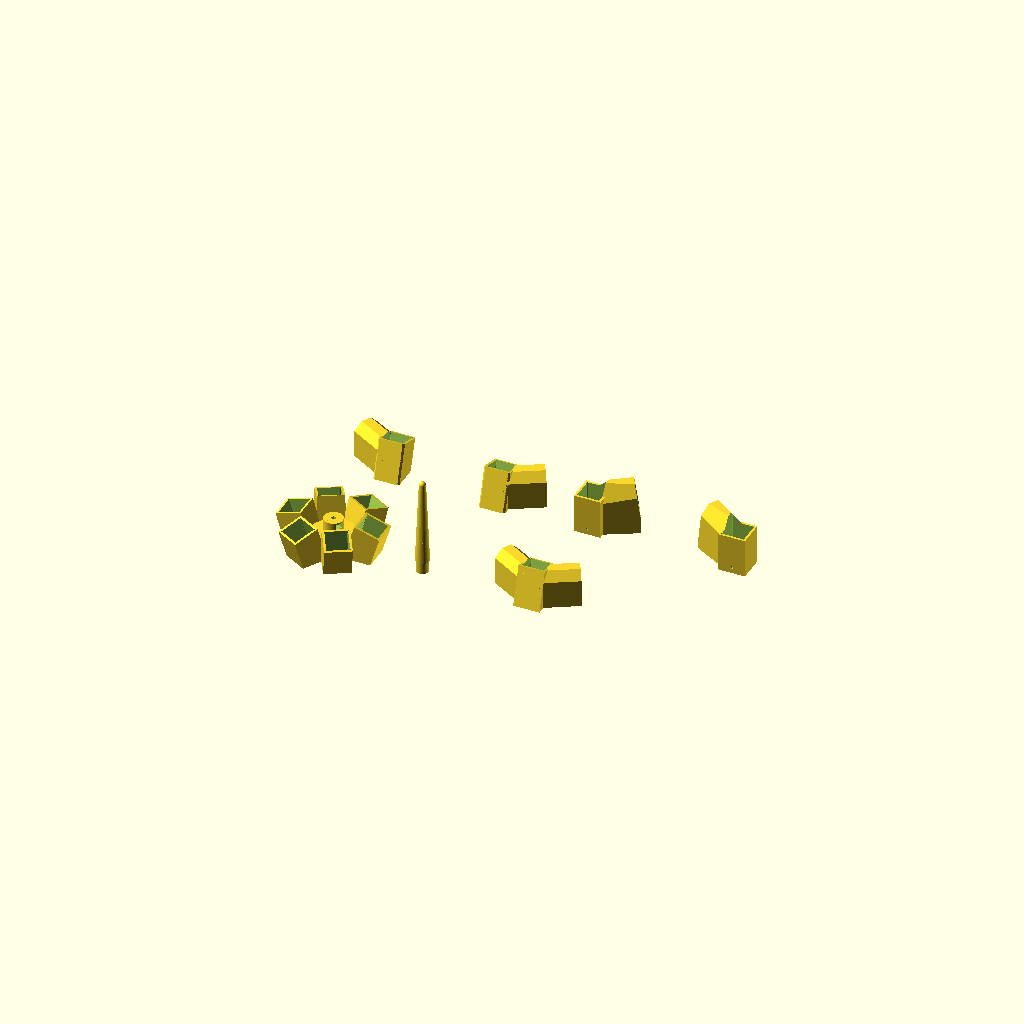
Cell 1 — every parameter at its default value.
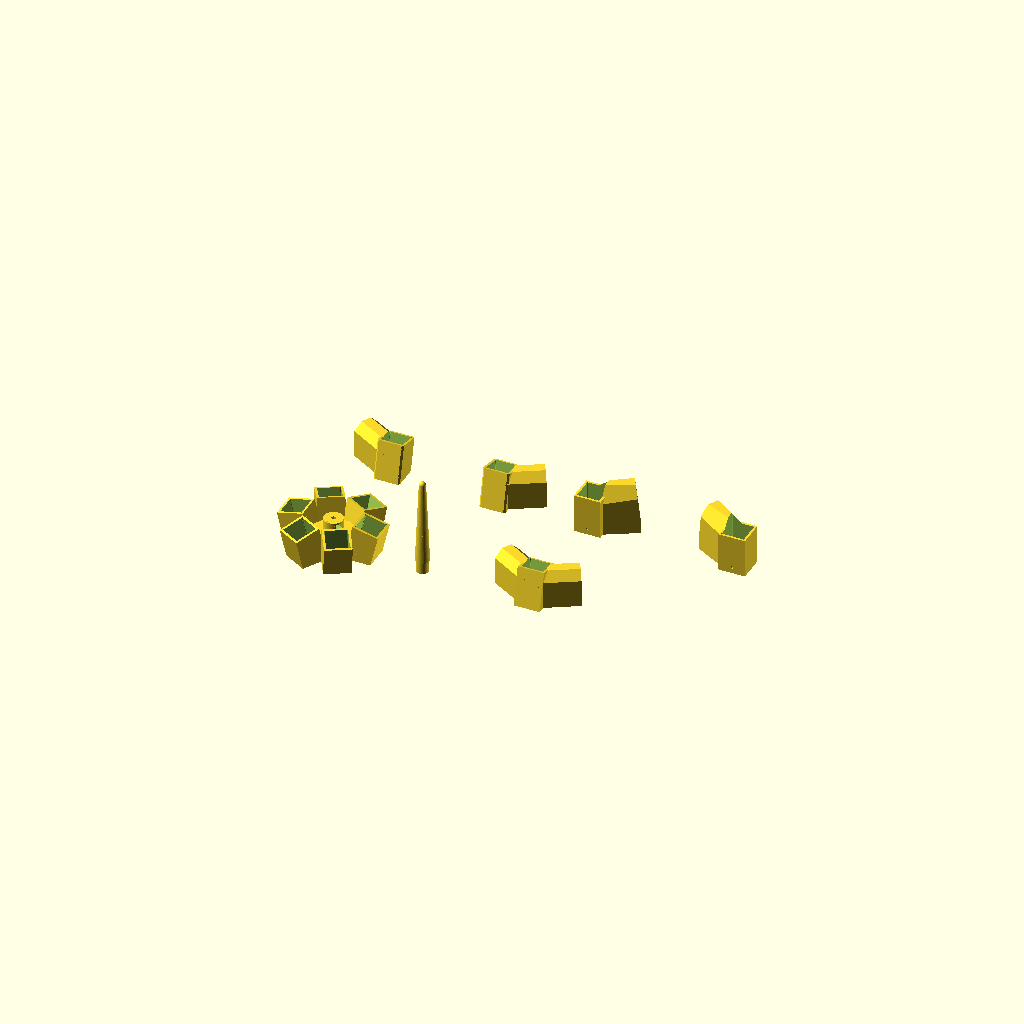
Cell 2: the same model with leg_length_in = 120.
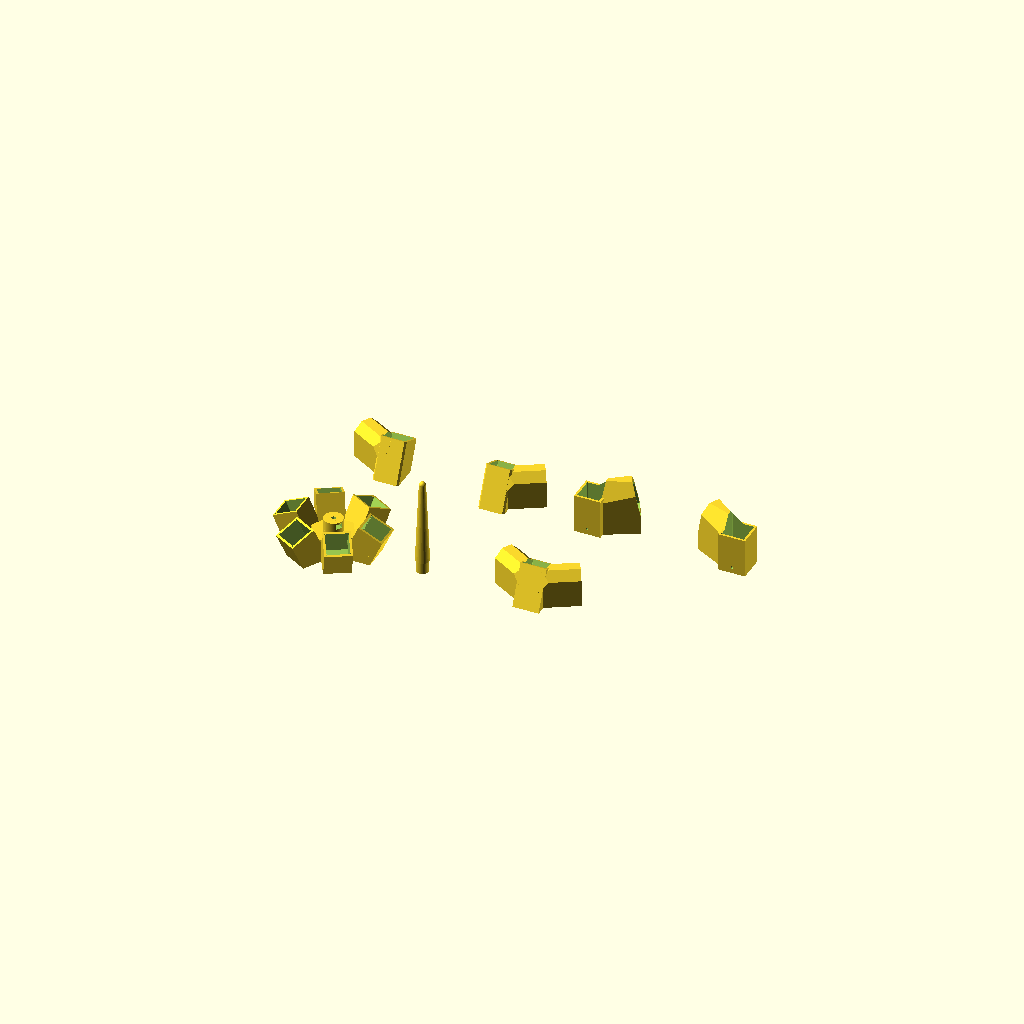
Cell 3: the same model with base_width_in = 84.
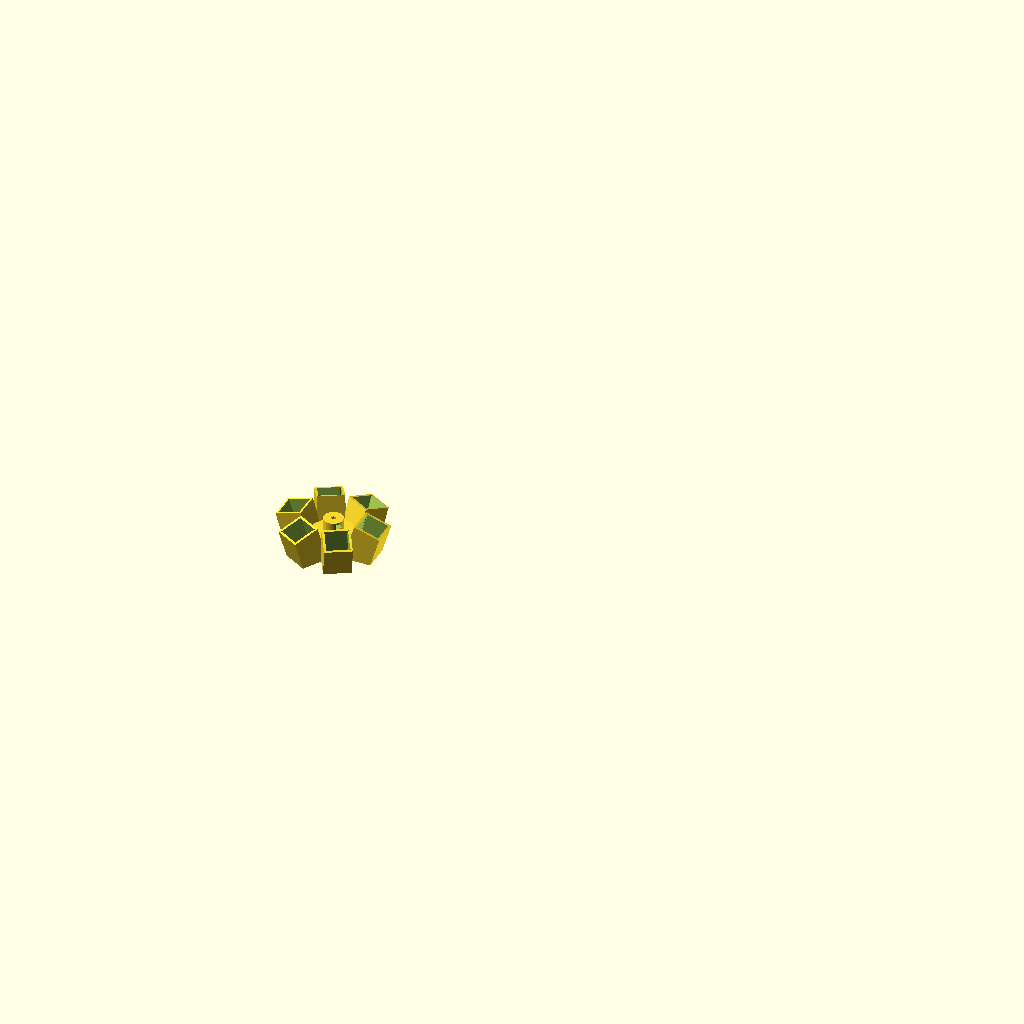
Cell 4: the same model with part = "top_hub".
All cells are drawn from one camera (rotation 55°, 0°, 25°, orthographic, colour scheme Cornfield), so only the parameter changes between them.
The OpenSCAD source (openscad/teepee_tree_connectors.scad):
// Walk-in teepee tree: printed connectors (OpenSCAD 2021.01+, MakerWorld Parametric Model Maker)
// Same geometry as docs/parts.js. Inputs in inches except the socket size (mm).
// Planner with cut list and shopping list: https://lacyrohde.github.io/christmas-teepee/

/* [Your measurements] */
// Leg length, end to end (in). Measure your boards: "8 ft" is often 96 to 96.25.
leg_length_in = 96; // [72:0.25:120]
// Base width, corner to corner at the feet (in)
base_width_in = 60; // [48:1:84]

/* [Fit] */
// Square socket size (mm). Print the fit-test rings and use the one that fits your wood.
socket_mm = 39.1; // [37.5:0.1:40.5]

/* [Output] */
// Which part to make. "all" lays out one of each; print the base corner 4 times.
part = "all"; // [all, top_hub, star_post, base_corner_2arm, doorway_corner_left, doorway_corner_right, crosspiece_sleeve_left_leg, crosspiece_sleeve_right_leg, fit_test_rings]

/* [Hidden] */
IN = 25.4;
HUB_FLOOR_R = 2.2 * IN;
FOOT_FLOOR_Z = 0.5 * IN;
ARM_FLOOR = 1.5 * IN;
SLEEVE_FLOOR = 1.42 * IN;
D = 50.8;        // socket depth: hub and leg feet
DA = 38.1;       // base-arm socket depth (1.5"): the screws hold the base pieces
W = 4;           // wall
SCREW = 4.5;     // #8 screw clearance
S = socket_mm;
S_SLIDE = socket_mm + 0.5;
R_IN = base_width_in / 2;
THETA = asin((R_IN - 2.2) / leg_length_in);
sT = sin(THETA); cT = cos(THETA);

assert(THETA <= 30, str("Legs would lean ", THETA, " degrees; keep it under 30: longer legs or a narrower base."));
echo(str("Leg lean: ", THETA, " degrees"));

function unit(v) = v / norm(v);
function basis(axis) =
  let(z = unit(axis), ref = abs(z[2]) < 0.999 ? [0, 0, 1] : [1, 0, 0], x = unit(cross(ref, z)), y = cross(z, x)) [x, y, z];
function M(axis, p) = let(b = basis(axis))
  [[b[0][0], b[1][0], b[2][0], p[0]], [b[0][1], b[1][1], b[2][1], p[1]], [b[0][2], b[1][2], b[2][2], p[2]], [0, 0, 0, 1]];

module bar(p0, axis, len, w) { multmatrix(M(axis, p0)) translate([-w / 2, -w / 2, 0]) cube([w, w, len]); }
// square tube with its four long outside edges chamfered (c = chamfer leg; 3 mm leaves 2.5 mm outside the socket's corner relief)
module chamfer_bar(p0, axis, len, w, c = 3) {
  h = w / 2;
  multmatrix(M(axis, p0)) linear_extrude(height = len)
    polygon([[-h + c, -h], [h - c, -h], [h, -h + c], [h, h - c], [h - c, h], [-h + c, h], [-h, h - c], [-h, -h + c]]);
}
module cyl(p0, axis, len, d, fn = 48) { multmatrix(M(axis, p0)) cylinder(h = len, d = d, $fn = fn); }
// square socket with round reliefs in the inside corners
module cav(p0, axis, len, w) {
  multmatrix(M(axis, p0)) {
    translate([-w / 2, -w / 2, 0]) cube([w, w, len]);
    for (sx = [-1, 1], sy = [-1, 1]) translate([sx * w / 2, sy * w / 2, 0]) rotate([0, 0, 11.25]) cylinder(h = len, d = 2, $fn = 16);
  }
}
function M2(axis, up, p) = let(z = unit(axis), y = unit(up - (up * z) * z), x = cross(y, z))
  [[x[0], y[0], z[0], p[0]], [x[1], y[1], z[1], p[1]], [x[2], y[2], z[2], p[2]], [0, 0, 0, 1]];
// square with a roof (phi = roof angle from vertical) so sideways sockets print without supports;
// flat = half-width of a flat ridge that cuts off the point (a short, easy bridge)
function house(hw, bottom, top, phi, flat = 0) = let(ridge = top + (hw - flat) / tan(phi))
  flat > 0 ? [[-hw, bottom], [hw, bottom], [hw, top], [flat, ridge], [-flat, ridge], [-hw, top]]
           : [[-hw, bottom], [hw, bottom], [hw, top], [0, ridge], [-hw, top]];
RIDGE = 5;   // roof cavities get a 10 mm flat ceiling; outside ridge half-width = RIDGE + W keeps the roof W thick
module prism(poly, p0, axis, up, len) { multmatrix(M2(axis, up, p0)) linear_extrude(height = len) polygon(poly); }
module roof_cav(p0, axis, up, len, w, phi, flat = RIDGE) {
  r = 1.2; o = 0.13;   // diamond reliefs in the bottom corners; o keeps tips off the 0.2 mm layer planes
  multmatrix(M2(axis, up, p0)) linear_extrude(height = len) {
    polygon(house(w / 2, -w / 2, w / 2, phi, flat));
    for (sx = [-1, 1]) let(cx = sx * (w / 2 + o), cy = -(w / 2 + o)) polygon([[cx, cy - r], [cx + r, cy], [cx, cy + r], [cx - r, cy]]);
  }
}
module hexprism(r, z0, z1) { translate([0, 0, z0]) cylinder(h = z1 - z0, r = r, $fn = 6); }
module above(z) { translate([-1000, -1000, z]) cube([2000, 2000, 1000]); }
module below(z) { translate([-1000, -1000, z - 1000]) cube([2000, 2000, 1000]); }
module below(z) { translate([-1000, -1000, z - 1000]) cube([2000, 2000, 1000]); }

// ---------- top hub (modelled upright, printed upside down) ----------
module top_hub() {
  TOP = 12;
  NUT_AF = 11.11 + 0.5; NUT_H = 8.3 + 0.5; NUT_Z = -42;   // 7/16" across flats, 0.328" nylon-insert nut
  NUT_TIP = 11.11 / 2 / cos(30) + 0.1;
  translate([0, 0, TOP]) rotate([180, 0, 0]) difference() {
    intersection() {
      union() {
        for (i = [0:5]) let(a = 60 * i, r = [cos(a), sin(a), 0], fl = r * HUB_FLOOR_R, d = [r[0] * sT, r[1] * sT, -cT])
          bar(fl - d * 40, d, 40 + D, S + 2 * W);   // runs past the hub top: nothing overhangs the bed in print
        hexprism(40, -20, TOP);   // core: just enough to join the tubes and wrap the post hole
        translate([0, 0, -45]) cylinder(h = 25, r = 17, $fn = 64);   // boss with a captured nut for a 1/4"-20 eye bolt
      }
      below(TOP);
    }
    for (i = [0:5]) let(a = 60 * i, r = [cos(a), sin(a), 0], fl = r * HUB_FLOOR_R, d = [r[0] * sT, r[1] * sT, -cT])
      cav(fl, d, D + 30, S);
    cyl([0, 0, TOP - 21], [0, 0, 1], 22, 22.4, 64);                                   // star post plug hole
    translate([0, 0, TOP - 21 - 7.8]) cylinder(h = 7.8, r1 = 3.4, r2 = 11.2, $fn = 64);   // 45-degree cone, no flat ceiling
    cyl([0, 0, NUT_Z + 1], [0, 0, 1], (TOP - 21 - 7.8 + 0.3) - (NUT_Z + 1), 6.8);      // bolt clearance above the nut
    // captured 1/4"-20 nylon lock nut: square-ended side slot; staggered opening where the bolt passes the
    // slot ceiling (strip, then square) so every ceiling layer is an anchored bridge
    rotate([0, 0, 30]) {
      translate([-NUT_TIP, -NUT_AF / 2, NUT_Z]) cube([30 + NUT_TIP, NUT_AF, NUT_H]);
      translate([-3.4, -NUT_AF / 2, NUT_Z - 0.2]) cube([6.8, NUT_AF, 0.5]);
      translate([-3.4, -3.4, -46.4]) cube([6.8, 6.8, 4.5]);
    }
  }
}

// ---------- base corners ----------
// Arm sockets: 45-degree roofs with a 10 mm flat ridge, 6.05 mm floor, countersunk #8 holes from underneath.
module corner(signs) {
  FLOOR = 6.05; PHI = 45;
  u = [0, sT, cT];
  F = [0, 0, FOOT_FLOOR_Z];
  zc = FLOOR + S / 2;
  difference() {
    intersection() {
      union() {
        // doorway corners (one arm) sit where kids crawl in, so their foot tube gets chamfered corners; every arm is
        // trimmed back to the leaning tube's back face (0.3 mm inside it) so its outer corner can't stick out as a point
        doorway = len(signs) == 1;
        if (doorway) chamfer_bar(F - u * 25, u, 25 + D, S + 2 * W);     // foot tube runs below the bed, trimmed at z = 0
        else bar(F - u * 25, u, 25 + D, S + 2 * W);
        for (s = signs) intersection() {
          prism(house(S / 2 + W, -(S / 2 + FLOOR + 1), S / 2 + W, PHI, RIDGE + W), [0, 0, zc], [s * sin(60), cos(60), 0], [0, 0, 1], ARM_FLOOR + DA);
          multmatrix(M([0, -cT, sT], F + [0, -cT, sT] * (S / 2 + W - 0.3))) translate([-1000, -1000, -1000]) cube([2000, 2000, 1000]);
        }
      }
      above(0);
    }
    cav(F, u, D + 30, S);
    for (s = signs) let(a = [s * sin(60), cos(60), 0], h = a * (ARM_FLOOR + DA / 2)) {
      roof_cav(a * ARM_FLOOR + [0, 0, zc], a, [0, 0, 1], DA + 10, S, PHI);
      cyl(h + [0, 0, -1], [0, 0, 1], FLOOR + 2, SCREW);
      translate([h[0], h[1], -0.5]) cylinder(h = 3, r1 = 4.6, r2 = 2.0, $fn = 32);   // 82-degree countersink
    }
  }
}

// ---------- crosspiece sleeves ----------
// Printed with the leg channel vertical; side socket roof 35 degrees from vertical; solid foot under it.
// The side socket tilts ~8 degrees in print, so its roof is cut level in print (a flat bridge up to
// ~11 mm wide) instead of with a ridge parallel to the socket; the outside top is cut level W higher.
module to_print() { translate([0, 0, 35]) rotate([THETA, 0, 0]) children(); }
module sleeve_side(side) {
  prism(house(S / 2 + W, -(S / 2 + W), S / 2 + W, 35), [0, 0, 0], [side * sin(60), cos(60), 0], [0, sT, cT], SLEEVE_FLOOR + 1.5 * IN);
}
function rotx(t, p) = [p[0], p[1] * cos(t) - p[2] * sin(t), p[1] * sin(t) + p[2] * cos(t)];
// height in print of the pointed roof's apex where it meets the end of the side tube
function sleeve_apex(side) = let(a = [side * sin(60), cos(60), 0], u = [0, sT, cT], y = unit(u - (u * a) * a),
  ry = S / 2 + (S / 2) / tan(35))
  max([for (t = [SLEEVE_FLOOR, SLEEVE_FLOOR + 1.5 * IN]) rotx(THETA, a * t + y * ry)[2] + 35]);
module sleeve(side) {
  u = [0, sT, cT];
  a = [side * sin(60), cos(60), 0];
  n = [0, -cT, sT];
  zc = round((sleeve_apex(side) - 8) * 10) / 10 + 0.05;   // .x5 keeps the ceiling off the 0.2 mm layer planes
  difference() {
    union() {
      to_print() bar(u * -35, u, 70, S_SLIDE + 2 * W);
      // the hull already contains the side tube; unioning it again leaves coincident faces (non-manifold edges)
      intersection() {
        hull() {
          intersection() { to_print() sleeve_side(side); below(zc + W); }
          translate([0, 0, -200]) intersection() { to_print() sleeve_side(side); below(zc + W); }
        }
        above(0);
      }
    }
    to_print() cav(u * -80, u, 160, S_SLIDE);
    intersection() { to_print() roof_cav(a * SLEEVE_FLOOR, a, u, 60, S, 35, 0); below(zc); }
    to_print() cyl(u * -24, n, 40, SCREW);
  }
}

// ---------- star post ----------
module star_post() {
  cylinder(h = 20, r = 11, $fn = 64);                                         // plug: 20 mm into the hub
  translate([0, 0, 20]) cylinder(h = 1.5, r1 = 11, r2 = 12.5, $fn = 64);     // 45-degree shoulder
  translate([0, 0, 21.5]) cylinder(h = 148.5, r1 = 12.5, r2 = 6, $fn = 64);
  translate([0, 0, 170]) sphere(r = 6, $fn = 48);
}

// ---------- fit-test rings (0.5 mm apart; 1, 2, 3 notches) ----------
module fit_test_rings() {
  for (i = [0:2]) let(inner = S - 0.5 + 0.5 * i, o = inner + 6) translate([i * 60, 0, 0]) difference() {
    translate([-o / 2, -o / 2, 0]) cube([o, o, 15]);
    cav([0, 0, -1], [0, 0, 1], 20, inner);
    for (k = [0:i]) translate([-o / 2 + 6 + k * 7, -o / 2 - 2, 12]) cube([3, 10, 4]);
  }
}

module make(p) {
  if (p == "top_hub") top_hub();
  else if (p == "star_post") star_post();
  else if (p == "base_corner_2arm") corner([1, -1]);
  else if (p == "doorway_corner_left") corner([-1]);
  else if (p == "doorway_corner_right") corner([1]);
  else if (p == "crosspiece_sleeve_left_leg") sleeve(1);
  else if (p == "crosspiece_sleeve_right_leg") sleeve(-1);
  else if (p == "fit_test_rings") fit_test_rings();
}

if (part == "all") {
  // one of each, spaced apart; in Bambu Studio use "Split to objects", then Arrange
  make("top_hub");
  translate([160, 0, 0]) make("star_post");
  translate([360, 0, 0]) make("base_corner_2arm");
  translate([0, 230, 0]) make("doorway_corner_left");
  translate([190, 230, 0]) make("doorway_corner_right");
  translate([360, 230, 0]) make("crosspiece_sleeve_left_leg");
  translate([620, 230, 0]) make("crosspiece_sleeve_right_leg");
} else make(part);
Parameter table extracted from the source (name, type, default, range or options):
leg_length_in: number, default 96, range 72 to 120, step 0.25
base_width_in: number, default 60, range 48 to 84, step 1
socket_mm: number, default 39.1, range 37.5 to 40.5, step 0.1
part: string, default "all", options "all", "top_hub", "star_post", "base_corner_2arm", "doorway_corner_left", "doorway_corner_right", "crosspiece_sleeve_left_leg", "crosspiece_sleeve_right_leg", "fit_test_rings"
